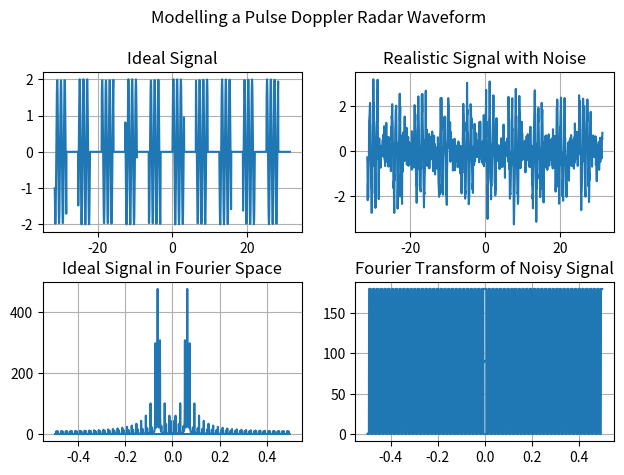

Source code (Python):
import numpy as np
import matplotlib.pyplot as plt
from scipy import fft
from scipy import signal


def main():

    # Generate data
    fs = 1 # Sine frequency
    N = 1000 # Samples
    t = np.linspace(-10*np.pi, 10*np.pi, N, endpoint=False) # Time axis 
    freq = np.fft.fftfreq(t.size) # Frequency domain axis

    sig = (signal.square(t, 0.5) + 1) * np.sin(fs*2*np.pi*t) # Ideal Doppler wave signal (no noise)
    noise = np.random.normal(0, .5, sig.shape) # Generate random noise
    noisy_sig = sig + noise

    phase = np.angle(sig, deg=True)
    #phase[np.abs(sig) < 1] = 0
    # Initialize plots
    fig, ax = plt.subplots(2, 2)
    fig.tight_layout(h_pad=2)

    # Define figures
    ax[0][0].plot(t, sig)
    ax[1][0].plot(freq, abs(fft.fft(sig)))

    # Noisy Signals
    ax[0][1].plot(t, noisy_sig)
    ax[1][1].plot(freq, phase)
    # ax[1][1].plot(freq, abs(fft.fft(noisy_sig)))

    # Define subplot titles
    ax[0][0].set_title('Ideal Signal')
    ax[1][0].set_title('Ideal Signal in Fourier Space')
    ax[0][1].set_title("Realistic Signal with Noise")
    ax[1][1].set_title("Fourier Transform of Noisy Signal")

    # Add grids
    ax[0][0].grid(True)
    ax[1][0].grid(True)
    ax[0][1].grid(True)
    ax[1][1].grid(True)
    
    # Name and scale figure
    fig.suptitle('Modelling a Pulse Doppler Radar Waveform')
    plt.subplots_adjust(top=0.85)

    plt.show()

main()